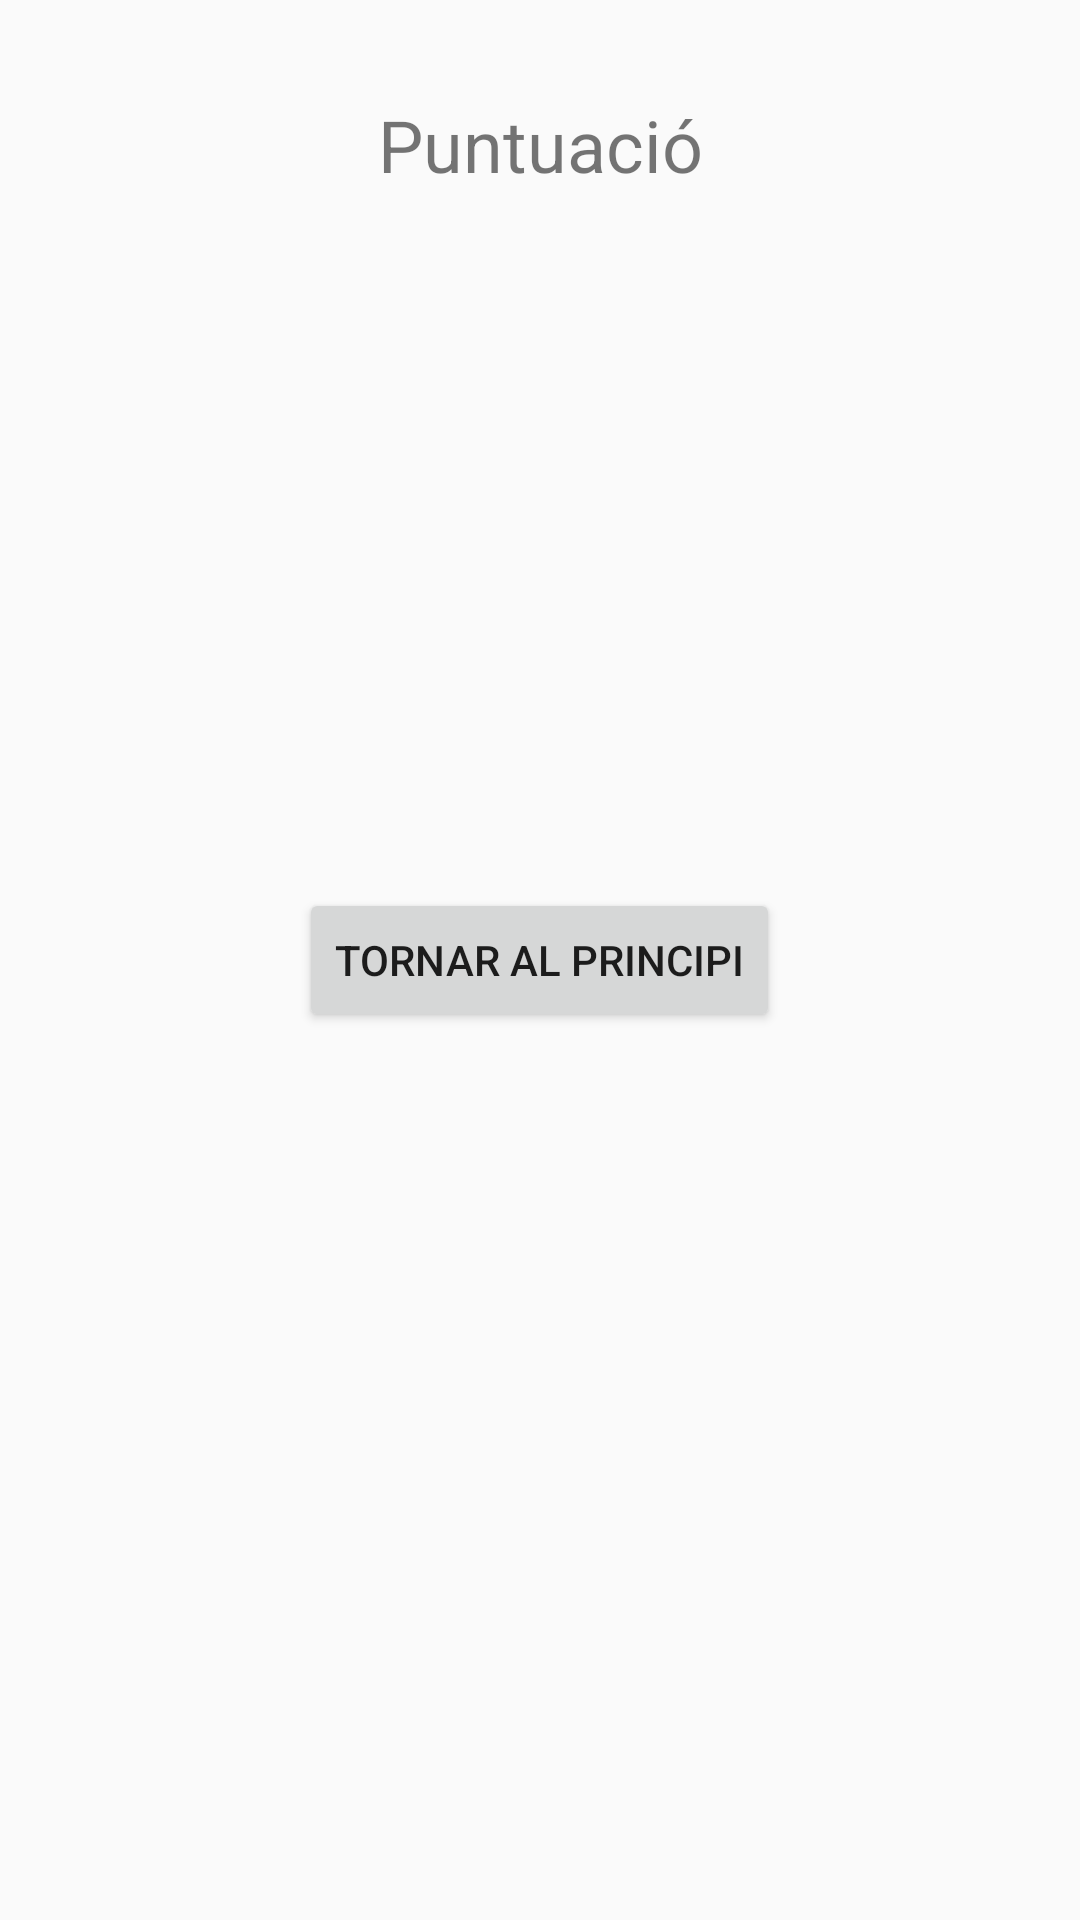

The Android layout XML behind this screen, and the referenced resources:
<!-- AndroidManifest.xml: application theme Theme.AppCompat.Light -->
<!-- res/layout/activity_results.xml -->
<?xml version="1.0" encoding="utf-8"?>
<androidx.constraintlayout.widget.ConstraintLayout xmlns:android="http://schemas.android.com/apk/res/android"
    xmlns:app="http://schemas.android.com/apk/res-auto"
    xmlns:tools="http://schemas.android.com/tools"
    android:layout_width="match_parent"
    android:layout_height="match_parent"
    tools:context=".ResultsActivity">

    <TextView
        android:id="@+id/Resultats"
        android:layout_width="wrap_content"
        android:layout_height="wrap_content"
        android:text="@string/results"
        android:textSize="24sp"
        android:layout_marginTop="32dp"
        app:layout_constraintTop_toTopOf="parent"
        app:layout_constraintStart_toStartOf="parent"
        app:layout_constraintEnd_toEndOf="parent" />

    <LinearLayout
        xmlns:android="http://schemas.android.com/apk/res/android"
        android:layout_width="match_parent"
        android:layout_height="match_parent"
        android:gravity="center"
        android:orientation="vertical">

    <Button
        android:id="@+id/tornarprincipi"
        android:layout_width="wrap_content"
        android:layout_height="wrap_content"
        android:gravity="center"
        android:text="@string/tornar"
        app:layout_constraintTop_toBottomOf="@+id/Resultats"
        tools:ignore="MissingConstraints"/>
    </LinearLayout>
</androidx.constraintlayout.widget.ConstraintLayout>
<!-- resources referenced by this layout -->
<resources>
  <string name="results">Puntuació</string>
  <string name="tornar">Tornar al principi</string>
</resources>
